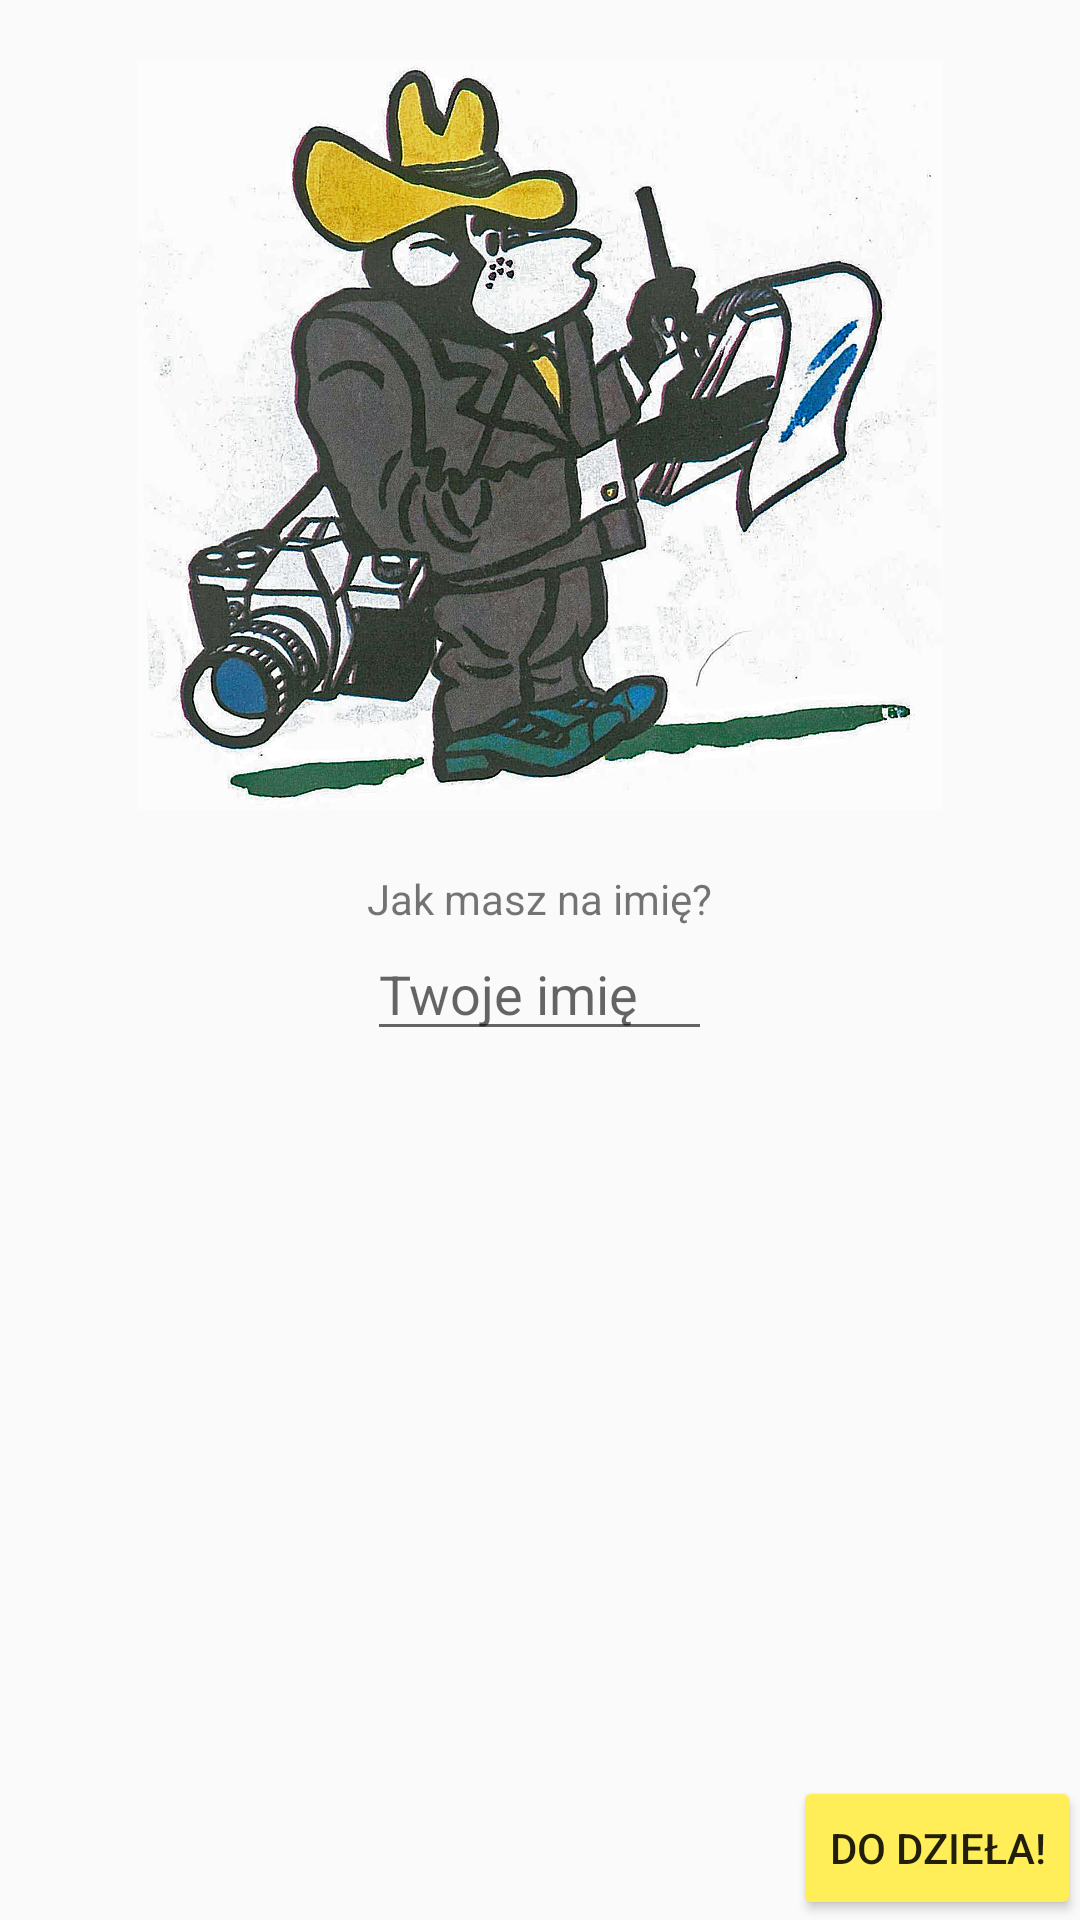

Android layout source for this screen:
<!-- AndroidManifest.xml: application theme AppTheme -->
<!-- res/layout/activity_questionnaire.xml -->
<?xml version="1.0" encoding="utf-8"?>
<ScrollView xmlns:android="http://schemas.android.com/apk/res/android"
    xmlns:tools="http://schemas.android.com/tools"
    android:layout_width="match_parent"
    android:layout_height="match_parent"
    android:fillViewport="true"
    tools:context="com.example.android.tytusquiz.QuestionnaireActivity">

    <RelativeLayout
        android:id="@+id/activity_questionnaire"
        android:layout_width="match_parent"
        android:layout_height="wrap_content"
        android:paddingBottom="@dimen/activity_vertical_margin"
        android:paddingLeft="@dimen/activity_horizontal_margin"
        android:paddingRight="@dimen/activity_horizontal_margin"
        android:paddingTop="@dimen/activity_vertical_margin">

        <ImageView
            android:id="@+id/image_questionnaire"
            android:layout_width="match_parent"
            android:layout_height="250dp"
            android:layout_margin="20dp"
            android:contentDescription="@string/img_questionnaire_tip"
            android:scaleType="fitCenter"
            android:src="@drawable/img_questionnaire" />

        <LinearLayout
            android:layout_width="wrap_content"
            android:layout_height="wrap_content"
            android:layout_below="@id/image_questionnaire"
            android:layout_centerHorizontal="true"
            android:orientation="vertical">

            <TextView
                android:id="@+id/name_text_view"
                android:layout_width="wrap_content"
                android:layout_height="wrap_content"
                android:text="@string/what_s_your_name" />

            <EditText
                android:id="@+id/name_input"
                android:layout_width="match_parent"
                android:layout_height="wrap_content"
                android:hint="@string/your_name"
                android:inputType="text" />

        </LinearLayout>

        <Button
            android:layout_width="wrap_content"
            android:layout_height="wrap_content"
            android:layout_alignParentBottom="true"
            android:layout_alignParentRight="true"
            android:onClick="startQuiz"
            android:text="@string/lets_start" />

    </RelativeLayout>
</ScrollView>
<!-- resources referenced by this layout -->
<resources>
  <!-- drawable img_questionnaire: jpg bitmap (drawable, 525471 bytes) -->
  <string name="img_questionnaire_tip">Kwestionariusz</string>
  <string name="lets_start">Do dzieła!</string>
  <string name="what_s_your_name">Jak masz na imię?</string>
  <string name="your_name">Twoje imię</string>
  <style name="AppTheme" parent="Theme.AppCompat.Light">
          <item name="colorPrimary">#FFEB3B</item>
          <item name="colorPrimaryDark">#FBC02D</item>
          <item name="colorAccent">#CDDC39</item>
          <item name="colorButtonNormal">#FFEE58</item>
  
      </style>
</resources>
